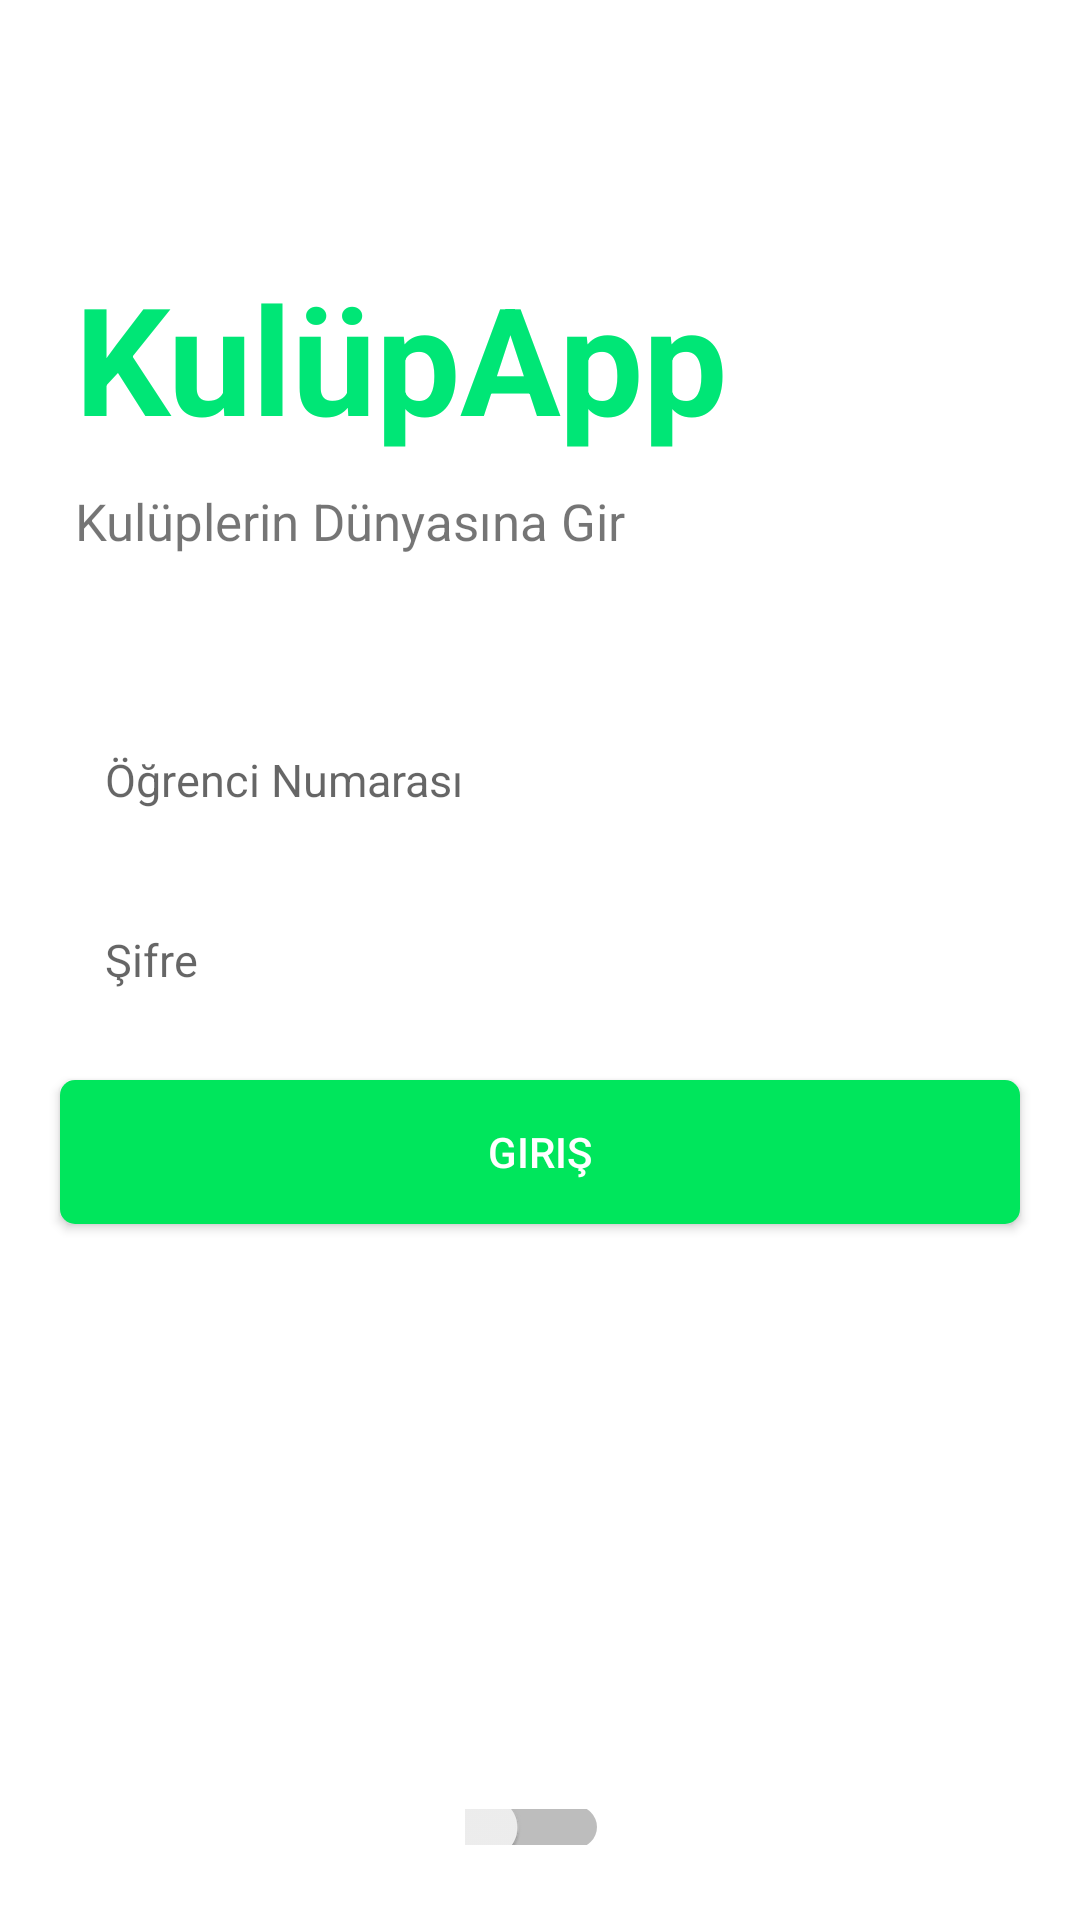

Here is an Android app screen rendered from its layout file. Give the layout XML and the strings, colors and styles it references.
<!-- AndroidManifest.xml: application theme Theme.KulupApp -->
<!-- res/layout/login_panel.xml -->
<?xml version="1.0" encoding="utf-8"?>
<RelativeLayout xmlns:android="http://schemas.android.com/apk/res/android"
    xmlns:tools="http://schemas.android.com/tools"
    android:layout_width="match_parent"
    android:layout_height="match_parent">

    <TextView
        android:id="@+id/tv_title"
        android:layout_width="wrap_content"
        android:layout_height="wrap_content"
        android:text="KulüpApp"
        android:textSize="50sp"
        android:textColor="#00E676"
        android:textStyle="bold"
        android:layout_marginStart="25dp"
        android:layout_marginBottom="10dp"
        android:layout_above="@id/tv_subtitle"/>

    <TextView
        android:id="@+id/tv_subtitle"
        android:layout_width="wrap_content"
        android:layout_height="wrap_content"
        android:text="Kulüplerin Dünyasına Gir"
        android:textSize="17sp"
        android:layout_marginStart="25dp"
        android:layout_marginBottom="50dp"
        android:layout_above="@id/et_stdNumber"/>

    <EditText
        android:id="@+id/et_stdNumber"
        android:layout_width="match_parent"
        android:layout_height="50dp"
        android:layout_marginLeft="20dp"
        android:layout_marginRight="20dp"
        android:padding="15dp"
        android:hint="Öğrenci Numarası"
        android:background="@drawable/et_custom"
        android:inputType="textEmailAddress"
        android:layout_above="@id/et_password"
        android:textSize="15sp" />

    <EditText
        android:id="@+id/et_password"
        android:layout_width="match_parent"
        android:layout_height="50dp"
        android:layout_centerInParent="true"
        android:layout_marginLeft="20dp"
        android:layout_marginTop="10dp"
        android:layout_marginRight="20dp"
        android:background="@drawable/et_custom"
        android:hint="Şifre"
        android:inputType="textPassword"
        android:padding="15dp"
        android:textSize="15sp" />

    <Button
        android:id="@+id/btn_login"
        android:layout_width="match_parent"
        android:layout_height="wrap_content"
        android:layout_below="@id/et_password"
        android:text="Giriş"
        android:layout_marginLeft="20dp"
        android:layout_marginRight="20dp"
        android:layout_marginTop="15dp"
        android:textColor="@android:color/white"
        android:background="@drawable/btn_custom"></Button>

    <Switch
        android:id="@+id/switch2"
        android:layout_width="wrap_content"
        android:layout_height="58dp"
        android:layout_below="@+id/btn_login"
        android:layout_alignParentStart="true"
        android:layout_alignParentEnd="true"
        android:layout_alignParentBottom="true"

        android:layout_marginStart="155dp"
        android:layout_marginTop="195dp"
        android:layout_marginEnd="157dp"
        android:layout_marginBottom="25dp"
        android:text="Kayıt Ol" />


</RelativeLayout>
<!-- resources referenced by this layout -->
<resources>
  <!-- drawable btn_custom (drawable) -->
  <?xml version="1.0" encoding="utf-8"?>
  <shape xmlns:android="http://schemas.android.com/apk/res/android"
      android:padding="10dp"
      android:shape="rectangle" >
  
      <solid android:color="#00E65C"/>
  
      <corners
          android:bottomLeftRadius="5dp"
          android:bottomRightRadius="5dp"
          android:topLeftRadius="5dp"
          android:topRightRadius="5dp"/>
  
  </shape>
  <style name="Theme.KulupApp" parent="Theme.MaterialComponents.DayNight.NoActionBar">
          
          <item name="colorPrimary">@color/purple_500</item>
          <item name="colorPrimaryVariant">@color/purple_700</item>
          <item name="colorOnPrimary">@color/white</item>
          
          <item name="colorSecondary">@color/teal_200</item>
          <item name="colorSecondaryVariant">@color/teal_700</item>
          <item name="colorOnSecondary">@color/black</item>
          
          <item name="android:statusBarColor">?attr/colorPrimaryVariant</item>
          
      </style>
  <color name="purple_500">#00E676</color>
  <color name="purple_700">#FF3700B3</color>
  <color name="white">#FFFFFFFF</color>
  <color name="teal_200">#FF03DAC5</color>
  <color name="teal_700">#FF018786</color>
  <color name="black">#FF000000</color>
</resources>
